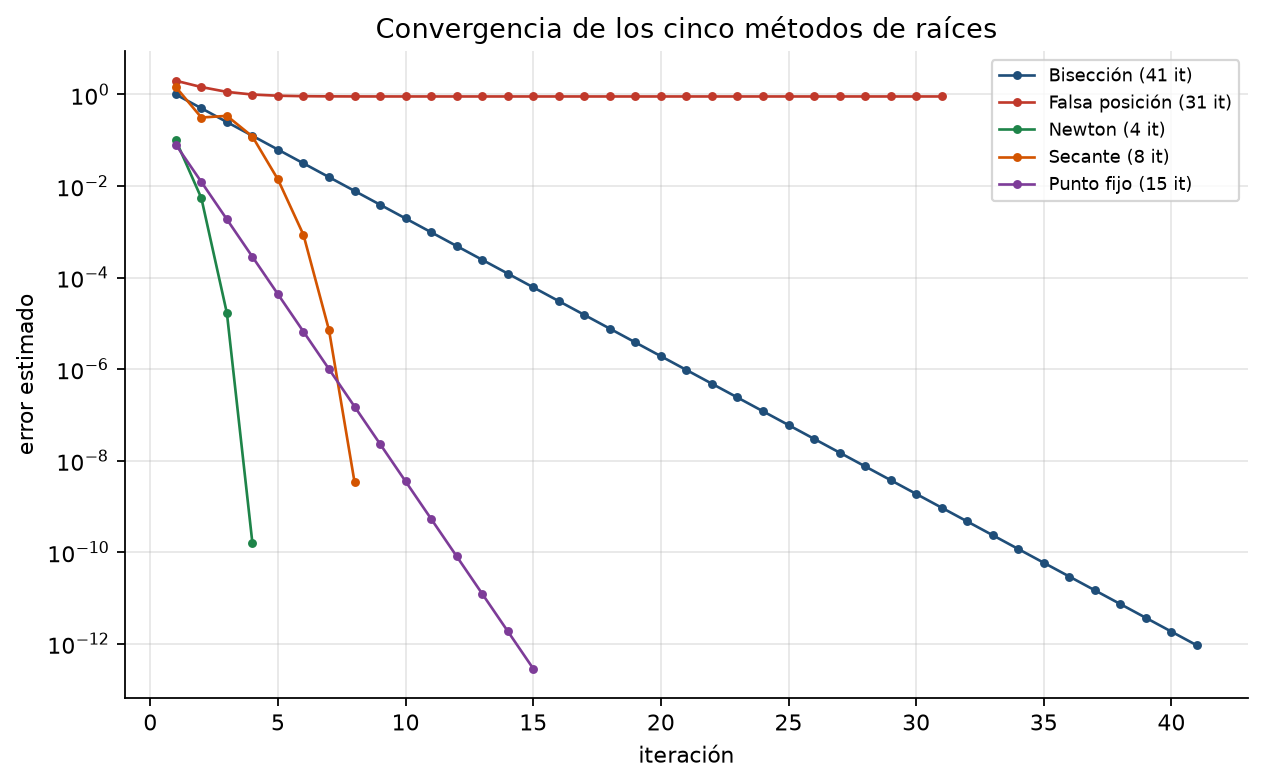

The data file committed next to this chart (first rows):
metodo, iteracion, raiz, error
Bisección, 1, 2, 1.000e+00
Bisección, 2, 2.5, 5.000e-01
Bisección, 3, 2.25, 2.500e-01
Bisección, 4, 2.125, 1.250e-01
Bisección, 5, 2.062, 6.250e-02
Bisección, 6, 2.094, 3.125e-02
Bisección, 7, 2.109, 1.562e-02
Bisección, 8, 2.102, 7.812e-03
Bisección, 9, 2.098, 3.906e-03
Bisección, 10, 2.096, 1.953e-03
Bisección, 11, 2.095, 9.766e-04
Bisección, 12, 2.094, 4.883e-04
Bisección, 13, 2.094, 2.441e-04
Bisección, 14, 2.095, 1.221e-04
Bisección, 15, 2.095, 6.104e-05
Bisección, 16, 2.095, 3.052e-05
Bisección, 17, 2.095, 1.526e-05
Bisección, 18, 2.095, 7.629e-06
Bisección, 19, 2.095, 3.815e-06
Bisección, 20, 2.095, 1.907e-06
Bisección, 21, 2.095, 9.537e-07
Bisección, 22, 2.095, 4.768e-07
Bisección, 23, 2.095, 2.384e-07
Bisección, 24, 2.095, 1.192e-07
Bisección, 25, 2.095, 5.960e-08
Bisección, 26, 2.095, 2.980e-08
Bisección, 27, 2.095, 1.490e-08
Bisección, 28, 2.095, 7.451e-09
Bisección, 29, 2.095, 3.725e-09
Bisección, 30, 2.095, 1.863e-09
Bisección, 31, 2.095, 9.313e-10
Bisección, 32, 2.095, 4.657e-10
Bisección, 33, 2.095, 2.328e-10
Bisección, 34, 2.095, 1.164e-10
Bisección, 35, 2.095, 5.821e-11
Bisección, 36, 2.095, 2.910e-11
Bisección, 37, 2.095, 1.455e-11
Bisección, 38, 2.095, 7.276e-12
Bisección, 39, 2.095, 3.638e-12
Bisección, 40, 2.095, 1.819e-12
Bisección, 41, 2.095, 9.095e-13
Falsa posición, 1, 1.545, 2.000e+00
Falsa posición, 2, 1.859, 1.455e+00
Falsa posición, 3, 2.002, 1.141e+00
Falsa posición, 4, 2.06, 9.979e-01
Falsa posición, 5, 2.082, 9.404e-01
Falsa posición, 6, 2.09, 9.184e-01
Falsa posición, 7, 2.093, 9.102e-01
Falsa posición, 8, 2.094, 9.072e-01
Falsa posición, 9, 2.094, 9.061e-01
Falsa posición, 10, 2.094, 9.057e-01
Falsa posición, 11, 2.095, 9.055e-01
Falsa posición, 12, 2.095, 9.055e-01
Falsa posición, 13, 2.095, 9.055e-01
Falsa posición, 14, 2.095, 9.055e-01
Falsa posición, 15, 2.095, 9.055e-01
Falsa posición, 16, 2.095, 9.054e-01
Falsa posición, 17, 2.095, 9.054e-01
Falsa posición, 18, 2.095, 9.054e-01
Falsa posición, 19, 2.095, 9.054e-01
... 41 more rows
